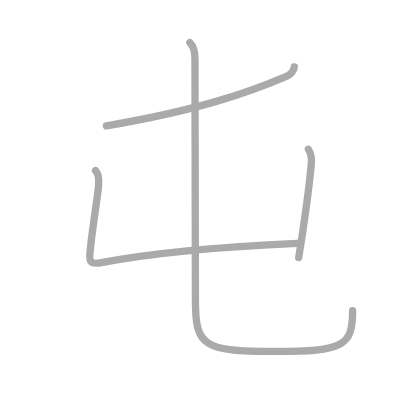
t = 0.00 s
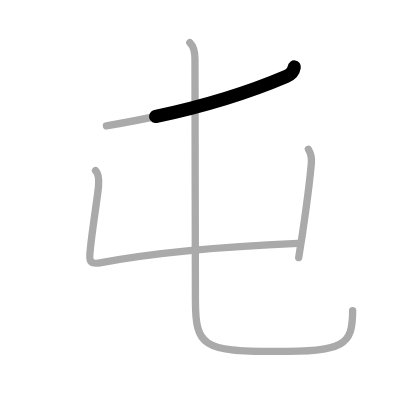
t = 0.75 s
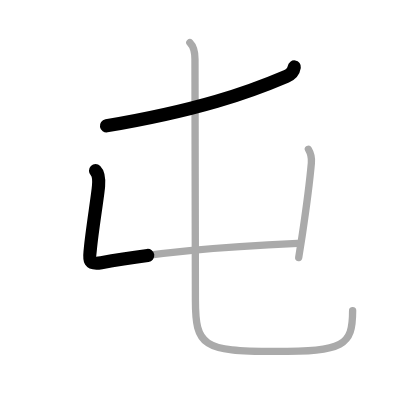
t = 1.50 s
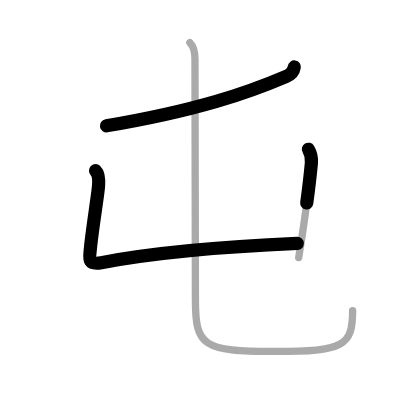
t = 2.50 s
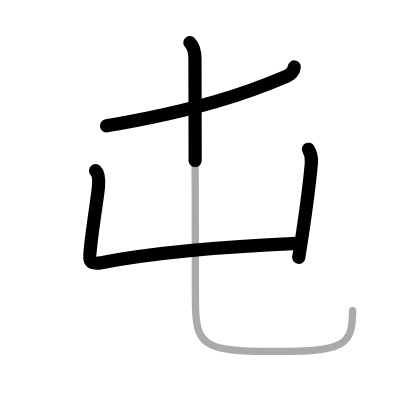
t = 3.25 s
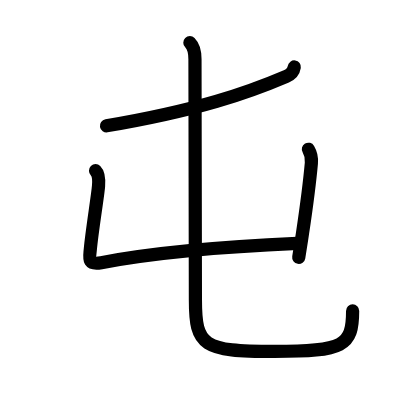
t = 4.00 s

The animated SVG that drew these frames (rendered in a browser with its animation timeline set to each time). Animation: 4 SMIL elements (animate=4); one cycle of 4.00 s.

<?xml version="1.0" standalone="no"?>
<!DOCTYPE svg PUBLIC "-//W3C//DTD SVG 1.1//EN"   "http://www.w3.org/Graphics/SVG/1.1/DTD/svg11.dtd">
<svg width="400px" height="400px"  version="1.1" xmlns="http://www.w3.org/2000/svg">
  <defs>
    <marker id="Triangle" viewBox="0 0 10 10" refX="0" refY="5" markerUnits="strokeWidth" markerWidth="3" style="stroke-opacity:0%;fill:#aaaaaa;" markerHeight="2" orient="auto">
      <path d="M 0 0 L 10 5 L 0 10 z" />
    </marker>
    
    <marker id="Arrow" viewBox="0 0 10 10" refX="5" refY="5" markerUnits="strokeWidth" markerWidth="1.8" style="stroke-opacity:0%;fill:#770000;" markerHeight="2" orient="auto">
      <path d="M 0 4 L 6 4 L 4 1 L 10 5 L 4 9 L 6 6 L 0 6 z" />
        <circle cx="5" cy="5" r="5" />
      </marker>
    
    <marker id="TriangleRed" viewBox="0 0 10 10" refX="0" refY="5" markerUnits="strokeWidth" markerWidth="3" style="stroke-opacity:0%;fill:#CC0000;" markerHeight="2" orient="auto">
      <path d="M 0 0 L 10 5 L 0 10 z" />
    </marker>
    
    <marker id="ArrowRed" viewBox="0 0 10 10" refX="5" refY="5" markerUnits="strokeWidth" markerWidth="1.8" style="stroke-opacity:0%;fill:#CC0000;" markerHeight="2" orient="auto">
      <path d="M 0 4 L 6 4 L 4 1 L 10 5 L 4 9 L 6 6 L 0 6 z" />
        <circle cx="5" cy="5" r="5" />
      </marker>
    
  </defs>
  
  <path style="fill:#ffffff; fill-opacity:100%; fill-rule:evenodd; stroke-width:0;" d="M 0 0 L 400px 0 L 400px 400px L 0 400px L 0 0" />

  <g transform="scale(3.6697247706422 3.6697247706422)">
<path style="fill:none; fill-opacity:0%; fill-rule:evenodd; stroke:#aaaaaa; stroke-opacity:100%; stroke-width: 1.5pt; stroke-linejoin:round; stroke-linecap:round;" d="M80.19 18.25c-0.19 1.25-0.96 2.04-2.16 2.55C67.62 25.25 53.92 30.06 29 34.29"></path>
<path style="fill:none; fill-opacity:0%; fill-rule:evenodd; stroke:#aaaaaa; stroke-opacity:100%; stroke-width: 1.5pt; stroke-linejoin:round; stroke-linecap:round;" d="M26.04 46.52c0.85 0.85 0.96 2.36 0.81 4.2c-0.23 2.79-1.78 12.2-2.23 17.13c-0.23 2.54-0.84 4.44 2.97 3.73C44 68.5 65.38 67 81.09 66.33"></path>
<path style="fill:none; fill-opacity:0%; fill-rule:evenodd; stroke:#aaaaaa; stroke-opacity:100%; stroke-width: 1.5pt; stroke-linejoin:round; stroke-linecap:round;" d="M84.04 40.67c0.71 1.2 0.92 2.6 0.81 3.75c-0.37 4.14-1.28 11.51-2.41 19.11c-0.33 2.22-0.68 4.46-1.04 6.64"></path>
<path style="fill:none; fill-opacity:0%; fill-rule:evenodd; stroke:#aaaaaa; stroke-opacity:100%; stroke-width: 1.5pt; stroke-linejoin:round; stroke-linecap:round;" d="M51.74 11.62c1.13 1.13 1.39 2.75 1.39 4.53c0 9.76 0.12 58.99 0.12 65.63c0 12.48 2 13.99 21.57 13.99c18.94 0 21.27-1.52 21.27-11.13"></path>

<path style="fill:none; fill-opacity:0%; fill-rule:evenodd; stroke:#000000; stroke-opacity:100%; stroke-width: 2.7pt; stroke-linejoin:round; stroke-linecap:round;" d="M80.19 18.25c-0.19 1.25-0.96 2.04-2.16 2.55C67.62 25.25 53.92 30.06 29 34.29" pathLength="100" stroke-dashoffset="100" stroke-dasharray="100 105"><animate id="dashAnim1" attributeName="stroke-dashoffset" from="100" to="0" dur="1s" calcMode="linear" fill="freeze"/></path>
<path style="fill:none; fill-opacity:0%; fill-rule:evenodd; stroke:#000000; stroke-opacity:100%; stroke-width: 2.7pt; stroke-linejoin:round; stroke-linecap:round;" d="M26.04 46.52c0.85 0.85 0.96 2.36 0.81 4.2c-0.23 2.79-1.78 12.2-2.23 17.13c-0.23 2.54-0.84 4.44 2.97 3.73C44 68.5 65.38 67 81.09 66.33" pathLength="100" stroke-dashoffset="100" stroke-dasharray="100 105"><animate id="dashAnim2" attributeName="stroke-dashoffset" from="100" to="0" dur="1s" calcMode="linear" begin="dashAnim1.end" fill="freeze"/></path>
<path style="fill:none; fill-opacity:0%; fill-rule:evenodd; stroke:#000000; stroke-opacity:100%; stroke-width: 2.7pt; stroke-linejoin:round; stroke-linecap:round;" d="M84.04 40.67c0.71 1.2 0.92 2.6 0.81 3.75c-0.37 4.14-1.28 11.51-2.41 19.11c-0.33 2.22-0.68 4.46-1.04 6.64" pathLength="100" stroke-dashoffset="100" stroke-dasharray="100 105"><animate id="dashAnim3" attributeName="stroke-dashoffset" from="100" to="0" dur="1s" calcMode="linear" begin="dashAnim2.end" fill="freeze"/></path>
<path style="fill:none; fill-opacity:0%; fill-rule:evenodd; stroke:#000000; stroke-opacity:100%; stroke-width: 2.7pt; stroke-linejoin:round; stroke-linecap:round;" d="M51.74 11.62c1.13 1.13 1.39 2.75 1.39 4.53c0 9.76 0.12 58.99 0.12 65.63c0 12.48 2 13.99 21.57 13.99c18.94 0 21.27-1.52 21.27-11.13" pathLength="100" stroke-dashoffset="100" stroke-dasharray="100 105"><animate id="dashAnim4" attributeName="stroke-dashoffset" from="100" to="0" dur="1s" calcMode="linear" begin="dashAnim3.end" fill="freeze"/></path>

</g>

</svg>  
          
